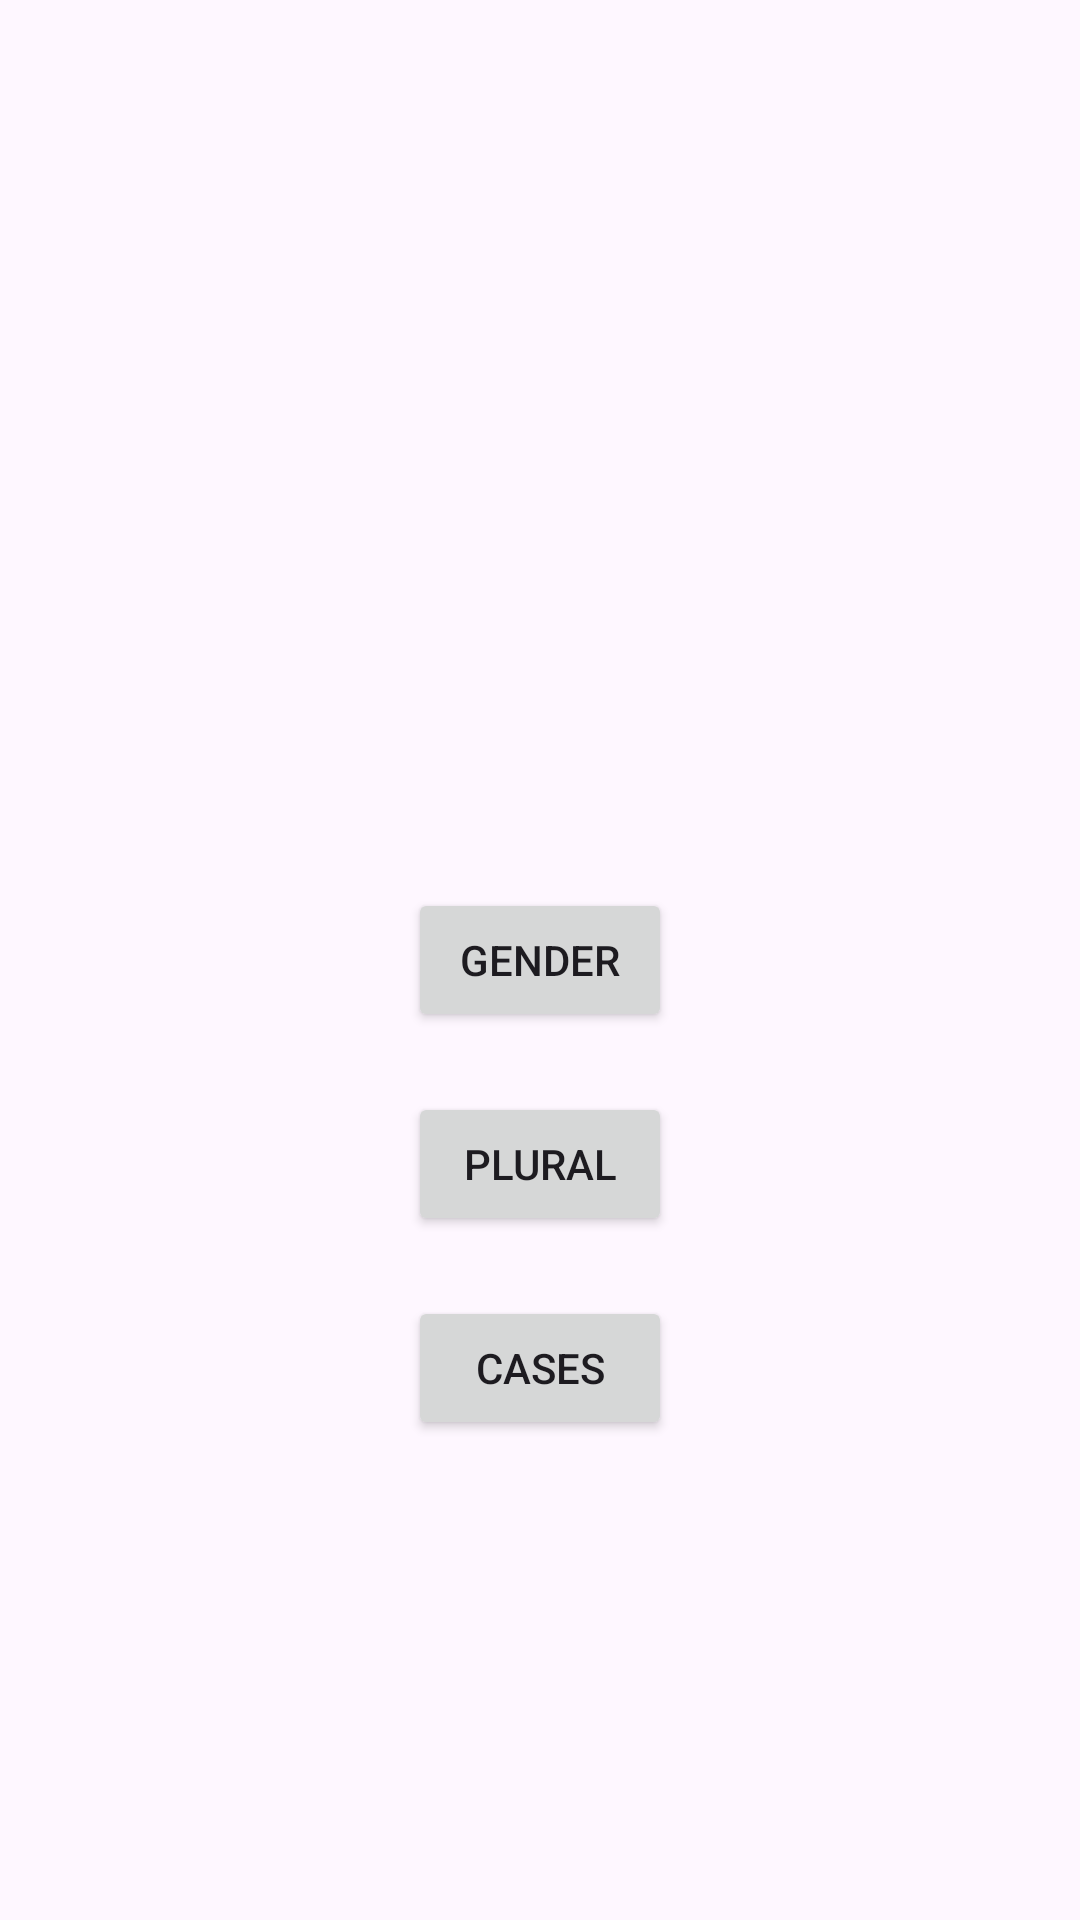

Android layout source for this screen:
<!-- AndroidManifest.xml: application theme Theme.SerbianCases -->
<!-- res/layout/activity_nouns.xml -->
<?xml version="1.0" encoding="utf-8"?>
<RelativeLayout xmlns:android="http://schemas.android.com/apk/res/android"
    android:layout_width="match_parent"
    android:layout_height="match_parent"
    android:padding="16dp">

    <Button
        android:id="@+id/genderButton"
        android:layout_width="wrap_content"
        android:layout_height="wrap_content"
        android:text="Gender"
        android:layout_centerInParent="true"/>

    <Button
        android:id="@+id/pluralButton"
        android:layout_width="wrap_content"
        android:layout_height="wrap_content"
        android:text="Plural"
        android:layout_below="@id/genderButton"
        android:layout_marginTop="20dp"
        android:layout_centerHorizontal="true"/>

    <Button
        android:id="@+id/casesButton"
        android:layout_width="wrap_content"
        android:layout_height="wrap_content"
        android:text="Cases"
        android:layout_below="@id/pluralButton"
        android:layout_marginTop="20dp"
        android:layout_centerHorizontal="true"/>
</RelativeLayout>
<!-- resources referenced by this layout -->
<resources>
  <style name="Theme.SerbianCases" parent="Base.Theme.SerbianCases" />
  <style name="Base.Theme.SerbianCases" parent="Theme.Material3.DayNight.NoActionBar">
          
          
      </style>
</resources>
